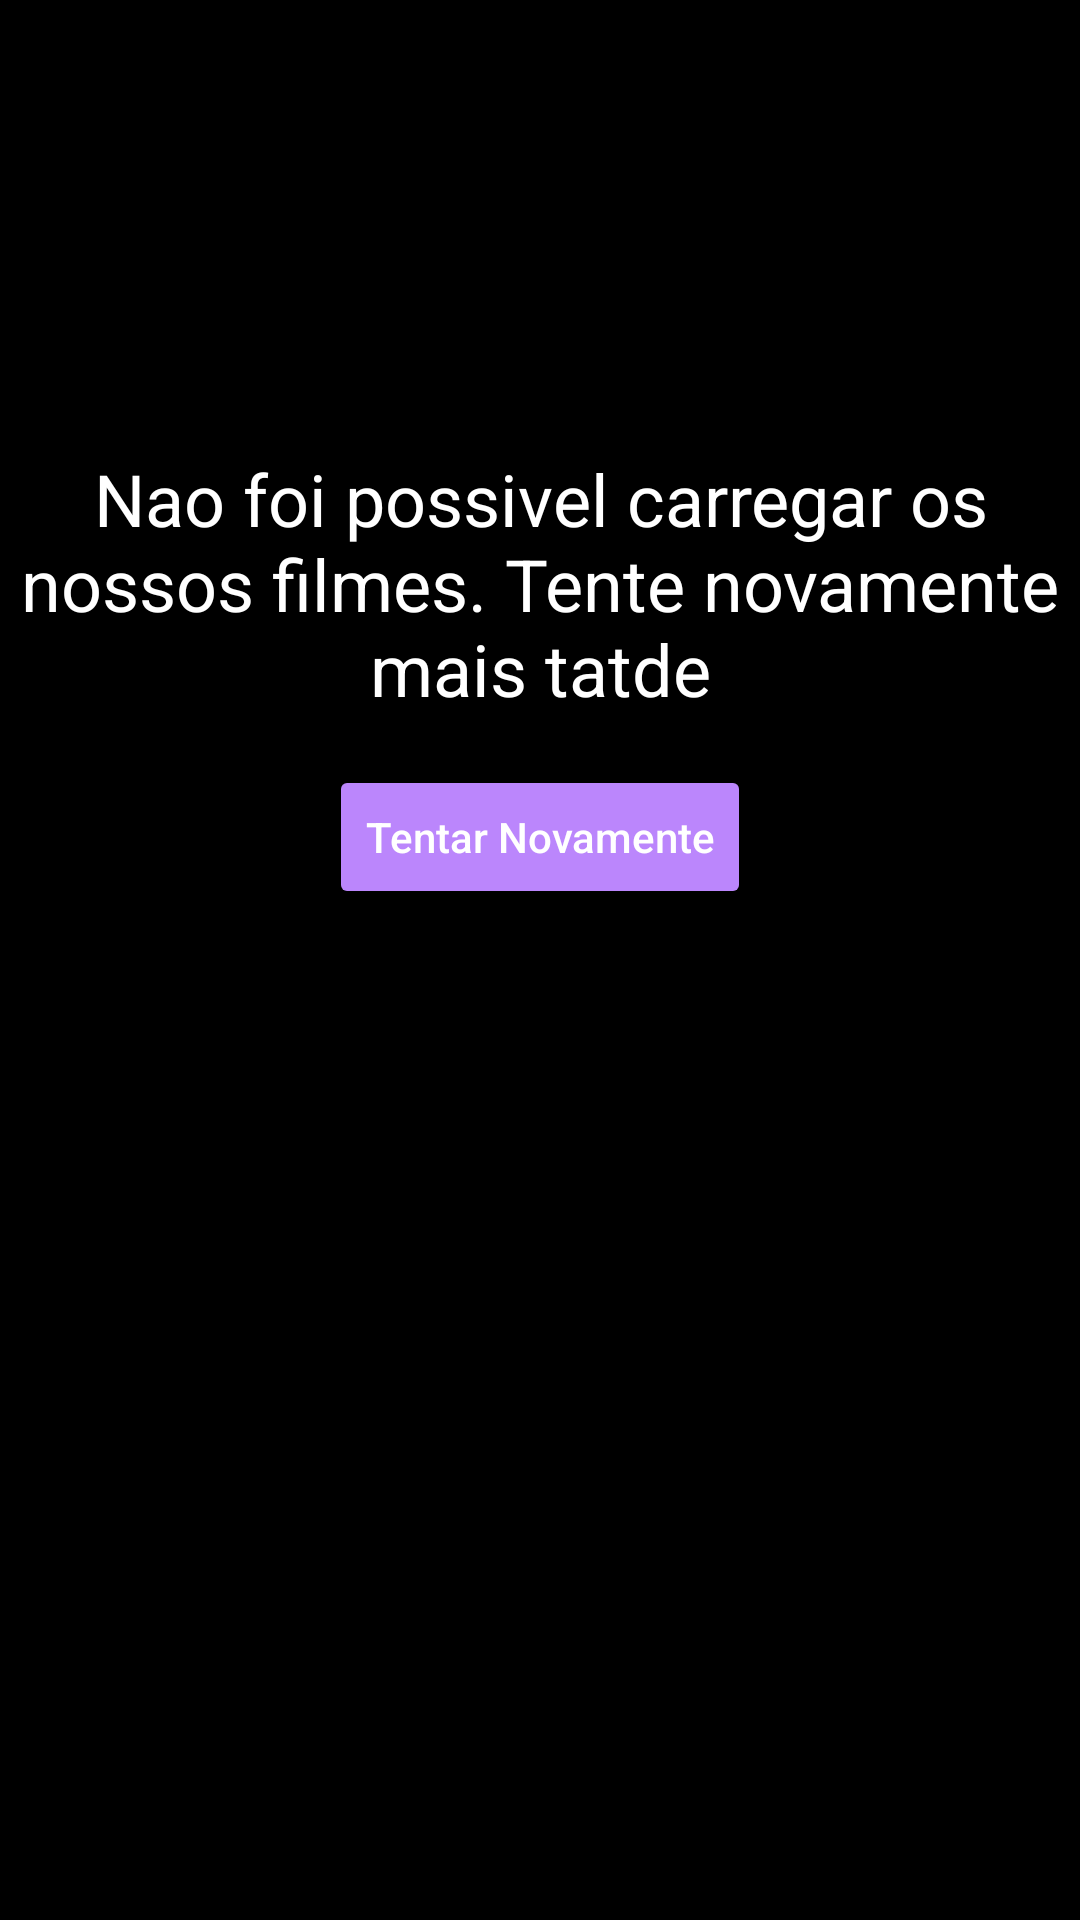

Produce the Android XML layout that renders to this screen, including the resource entries it uses.
<!-- AndroidManifest.xml: application theme Theme.AppMovies -->
<!-- res/layout/layout_error.xml -->
<?xml version="1.0" encoding="utf-8"?>
<androidx.constraintlayout.widget.ConstraintLayout xmlns:android="http://schemas.android.com/apk/res/android"
    xmlns:tools="http://schemas.android.com/tools"
    android:layout_width="match_parent"
    android:layout_height="match_parent"
    android:background="@color/black"
    xmlns:app="http://schemas.android.com/apk/res-auto">

    <TextView
        android:id="@+id/tv_error"
        android:layout_width="wrap_content"
        android:layout_height="wrap_content"
        android:layout_marginHorizontal="@dimen/margin_top_medium"
        android:layout_marginTop="150dp"
        android:text="@string/text_error"
        android:textSize="@dimen/text_h5_headline"
        android:textColor="@color/white"
        android:textAlignment="center"
        tools:layout_editor_absoluteX="0dp"
        app:layout_constraintStart_toStartOf="parent"
        app:layout_constraintEnd_toEndOf="parent"
        app:layout_constraintTop_toTopOf="parent" />

    <Button
        android:id="@+id/btn_retry"
        android:layout_width="wrap_content"
        android:layout_height="wrap_content"
        android:layout_marginTop="@dimen/margin_top_medium"
        android:textColor="@color/white"
        android:text="@string/retry"
        android:textAllCaps="false"
        android:backgroundTint="@color/purple_200"
        app:layout_constraintEnd_toEndOf="@+id/tv_error"
        app:layout_constraintStart_toStartOf="@+id/tv_error"
        app:layout_constraintTop_toBottomOf="@+id/tv_error" />


</androidx.constraintlayout.widget.ConstraintLayout>
<!-- resources referenced by this layout -->
<resources>
  <dimen name="margin_top_medium">16dp</dimen>
  <dimen name="text_h5_headline">24sp</dimen>
  <string name="retry">Tentar Novamente</string>
  <string name="text_error">Nao foi possivel carregar os nossos filmes. Tente novamente mais tatde</string>
  <style name="Theme.AppMovies" parent="Theme.MaterialComponents.DayNight.DarkActionBar">
          
          <item name="colorPrimary">@color/purple_500</item>
          <item name="colorPrimaryVariant">@color/purple_700</item>
          <item name="colorOnPrimary">@color/white</item>
          
          <item name="colorSecondary">@color/teal_200</item>
          <item name="colorSecondaryVariant">@color/teal_700</item>
          <item name="colorOnSecondary">@color/black</item>
          
          <item name="android:statusBarColor" tools:targetApi="l">?attr/colorPrimaryVariant</item>
          
      </style>
  <!-- not gathered from this repository: default colours our renderer supplied (Android Studio template values) -->
  <color name="purple_200">#FFBB86FC</color>
  <color name="purple_500">#FF6200EE</color>
  <color name="purple_700">#FF3700B3</color>
  <color name="teal_200">#FF03DAC5</color>
  <color name="teal_700">#FF018786</color>
  <color name="black">#FF000000</color>
  <color name="white">#FFFFFFFF</color>
</resources>
